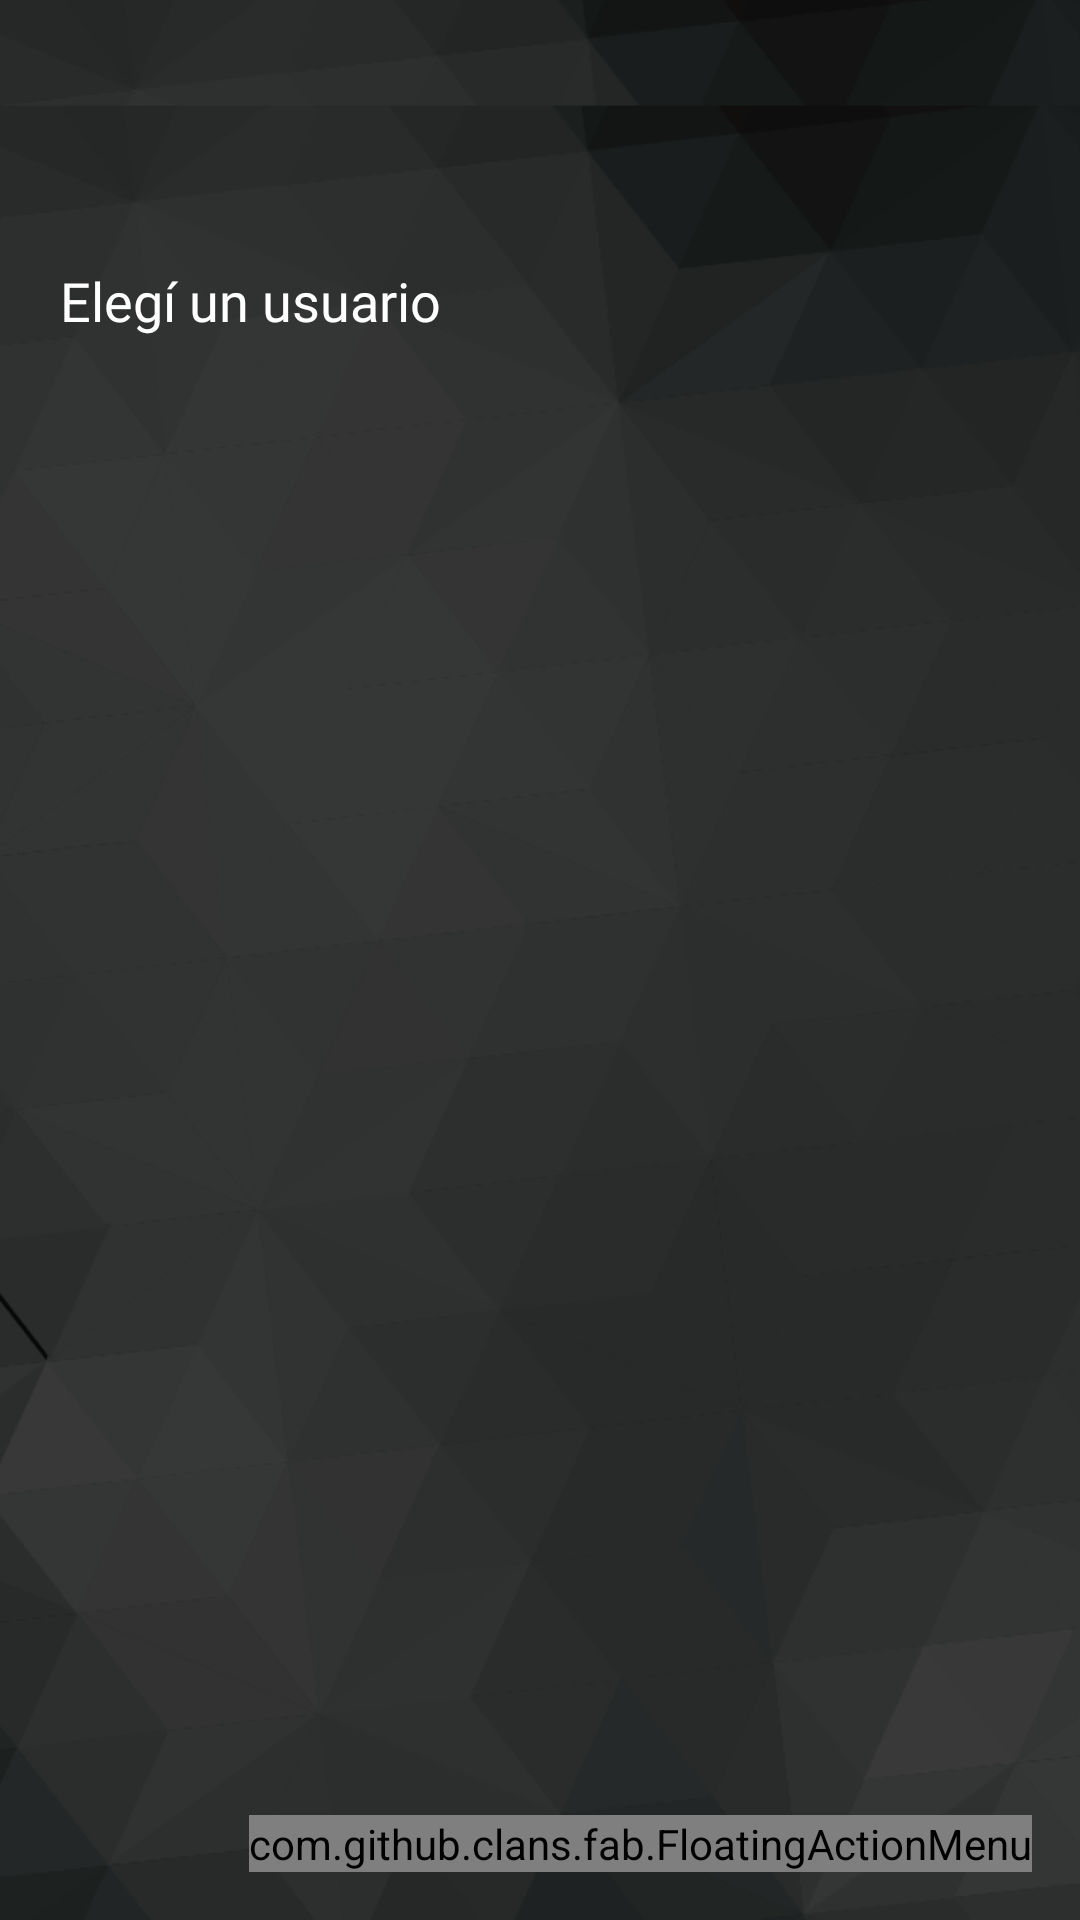

Layout XML and referenced resources for this Android screen:
<!-- AndroidManifest.xml: application theme FullScreenCustomTheme -->
<!-- res/layout/activity_select_user.xml -->
<?xml version="1.0" encoding="utf-8"?>
<android.support.design.widget.CoordinatorLayout
    xmlns:android="http://schemas.android.com/apk/res/android"
    xmlns:app="http://schemas.android.com/apk/res-auto"
    xmlns:tools="http://schemas.android.com/tools"
    android:layout_width="match_parent"
    android:layout_height="match_parent"
    android:orientation="vertical"
    android:fitsSystemWindows="true"
    tools:context=".activities.SelectUserActivity">


    <ImageView
        android:id="@+id/background_select_user"
        android:layout_width="wrap_content"
        android:layout_height="wrap_content"
        android:clickable="true"
        android:contentDescription="@string/BackgoundIV"
        android:cropToPadding="false"
        android:focusable="true"
        android:scaleType="centerCrop"
        android:visibility="visible"
        app:layout_constraintLeft_toLeftOf="parent"
        app:layout_constraintRight_toRightOf="parent"
        app:layout_constraintTop_toTopOf="parent"
        app:srcCompat="@drawable/background_gray3x" />

    <TextView
        android:id="@+id/title_select_user_grid"
        android:layout_width="167dp"
        android:layout_height="wrap_content"
        android:layout_marginTop="88dp"
        android:fontFamily="@font/antenna_medium"
        android:text="@string/title_select_user"
        android:textAlignment="center"
        android:textColor="@color/backgroundTextView"
        android:textSize="18sp"
        android:visibility="visible"
        app:layout_constraintLeft_toLeftOf="parent"
        app:layout_constraintRight_toRightOf="parent"
        app:layout_constraintTop_toTopOf="parent" />

    <GridView

        android:id="@+id/grid_view_bills"
        android:layout_width="match_parent"
        android:layout_height="match_parent"
        android:layout_marginTop="130dp"
        android:columnWidth="150dp"
        android:columnCount="8"
        android:gravity="center"
        android:horizontalSpacing="16dp"
        android:numColumns="auto_fit"
        android:orientation="horizontal"
        android:padding="16dp"
        android:rowCount="5"
        android:stretchMode="columnWidth"
        android:verticalSpacing="16dp"
        app:layout_constraintLeft_toLeftOf="parent"
        app:layout_constraintRight_toRightOf="parent"
        app:layout_constraintTop_toTopOf="parent"
        app:srcCompat="@drawable/background_gray3x"></GridView>

    <com.github.clans.fab.FloatingActionMenu
        android:id="@+id/groupfab"
        android:layout_width="wrap_content"
        android:layout_height="wrap_content"
        android:layout_gravity="bottom|end"
        android:layout_margin="16dp"
        app:menu_icon="@drawable/ic_menufab"
        app:menu_colorNormal="@android:color/white"
        app:menu_shadowColor="@android:color/white"
        >


        <com.github.clans.fab.FloatingActionButton
            android:id="@+id/group_fabpower"
            android:layout_width="wrap_content"
            android:layout_height="wrap_content"
            android:src="@drawable/ic_powerfab"

        />

        <com.github.clans.fab.FloatingActionButton
            android:id="@+id/group_fabSetting"
            android:layout_width="wrap_content"
            android:layout_height="wrap_content"
            android:src="@drawable/ic_settingsfab"

        />

    </com.github.clans.fab.FloatingActionMenu>


</android.support.design.widget.CoordinatorLayout>
<!-- resources referenced by this layout -->
<resources>
  <color name="backgroundTextView">#ffffff</color>
  <!-- drawable background_gray3x: png bitmap (drawable, 193588 bytes) -->
  <!-- drawable ic_menufab (drawable) -->
  <vector android:height="24dp" android:tint="#A65BFF"
      android:viewportHeight="24.0" android:viewportWidth="24.0"
      android:width="24dp" xmlns:android="http://schemas.android.com/apk/res/android">
      <path android:fillColor="#FF000000" android:pathData="M3,18h18v-2L3,16v2zM3,13h18v-2L3,11v2zM3,6v2h18L21,6L3,6z"/>
  </vector>
  <string name="BackgoundIV">BackgoundIV</string>
  <string name="title_select_user">Elegí un usuario</string>
  <style name="FullScreenCustomTheme" parent="Theme.AppCompat.NoActionBar">
          <item name="android:windowNoTitle">true</item>
          <item name="android:windowActionBar">false</item>
          <item name="android:windowFullscreen">true</item>
          <item name="android:windowContentOverlay">@null</item>
      </style>
</resources>
